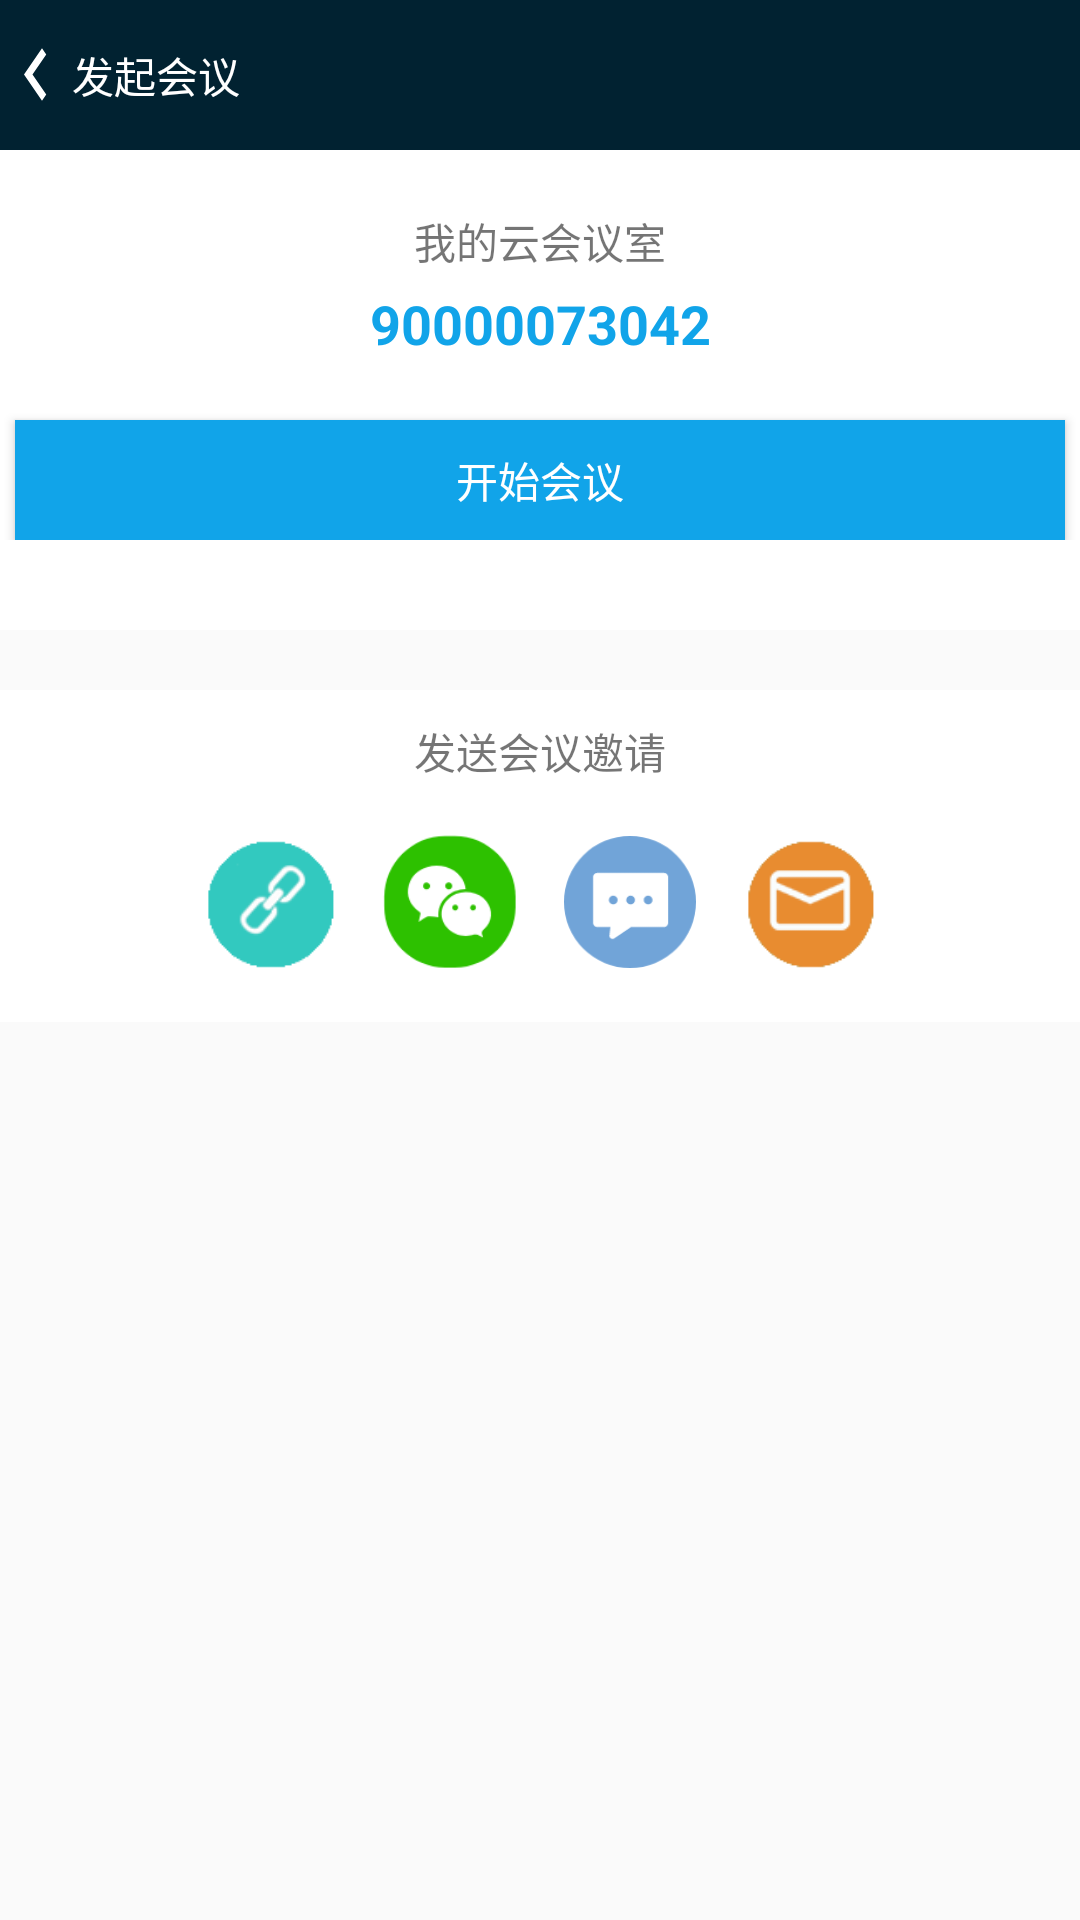

Here is an Android app screen rendered from its layout file. Give the layout XML and the strings, colors and styles it references.
<!-- AndroidManifest.xml: application theme AppTheme.NoActionBar -->
<!-- res/layout/activity_begin.xml -->
<?xml version="1.0" encoding="utf-8"?>
<LinearLayout
    xmlns:android="http://schemas.android.com/apk/res/android" android:layout_width="match_parent"
    android:layout_height="match_parent"
    android:orientation="vertical"
    android:gravity="center_horizontal">
    <LinearLayout
        android:layout_width="match_parent"
        android:layout_height="50dp"
        android:background="#012231"
        android:gravity="center_vertical"
        android:orientation="horizontal">

        <ImageView
            android:id="@+id/back_begin"
            android:layout_width="wrap_content"
            android:layout_height="35dp"
            android:scaleType="fitXY"
            android:src="@drawable/ic_chevron_left_black_24dp" />
        <TextView
            android:layout_width="wrap_content"
            android:layout_height="wrap_content"
            android:text="发起会议"
            android:textColor="#fff" />


    </LinearLayout>

    <LinearLayout
        android:layout_width="match_parent"
        android:layout_height="wrap_content"
        android:orientation="vertical"
        android:gravity="center"
        android:paddingBottom="30dp"
        android:background="#ffffff">

        <TextView
            android:layout_width="match_parent"
            android:layout_height="wrap_content"
            android:layout_marginTop="20dp"
            android:gravity="center"
            android:text="我的云会议室" />

        <TextView
            android:layout_width="match_parent"
            android:layout_height="wrap_content"
            android:layout_marginTop="5dp"
            android:gravity="center"
            android:text="90000073042"
            android:textColor="#11a4e9"
            android:textSize="18sp"
            android:textStyle="bold" />

        <Button

            android:layout_width="350dp"
            android:layout_height="40dp"
            android:layout_marginTop="20dp"
            android:background="#11a4e9"
            android:gravity="center"
            android:text="开始会议"
            android:textColor="#fff" />

    </LinearLayout>

    <TextView
        android:paddingTop="10dp"
        android:layout_marginTop="20dp"
        android:gravity="center"
        android:layout_width="match_parent"
        android:layout_height="wrap_content"
        android:text="发送会议邀请"
        android:background="#fff"
        />

    <LinearLayout

        android:layout_width="match_parent"
        android:layout_height="wrap_content"
        android:orientation="horizontal"
        android:gravity="center"
        android:padding="10dp"
        android:background="#fff">

        <ImageView
            android:id="@+id/share"
            android:layout_margin="5dp"
            android:layout_width="50dp"
            android:layout_height="50dp"
            android:src="@drawable/line"
            />
        <ImageView
            android:id="@+id/wechat"
            android:layout_margin="5dp"
            android:layout_width="50dp"
            android:layout_height="50dp"
            android:src="@drawable/wechat" />
        <ImageView
            android:padding="3dp"
            android:id="@+id/msg"
            android:layout_margin="5dp"
            android:layout_width="50dp"
            android:layout_height="50dp"
            android:src="@drawable/msg" />
        <ImageView
            android:id="@+id/email"
            android:layout_margin="5dp"
            android:layout_width="50dp"
            android:layout_height="50dp"
            android:src="@drawable/email" />
    </LinearLayout>
</LinearLayout>
<!-- resources referenced by this layout -->
<resources>
  <!-- drawable email: png bitmap (drawable, 21835 bytes) -->
  <!-- drawable ic_chevron_left_black_24dp (drawable) -->
  <vector android:height="50dp" android:tint="#FFFFFF"
      android:viewportHeight="24.0" android:viewportWidth="24.0"
      android:width="24dp" xmlns:android="http://schemas.android.com/apk/res/android">
      <path android:fillColor="#FF000000" android:pathData="M15.41,7.41L14,6l-6,6 6,6 1.41,-1.41L10.83,12z"/>
  </vector>
  <!-- drawable line: png bitmap (drawable, 22784 bytes) -->
  <!-- drawable msg: png bitmap (drawable, 4311 bytes) -->
  <!-- drawable wechat: png bitmap (drawable, 5426 bytes) -->
  <style name="AppTheme.NoActionBar">
      <item name="windowActionBar">false</item>
      <item name="windowNoTitle">true</item>
          <item name="colorPrimary">@android:color/black</item>
      <item name="colorPrimaryDark">@android:color/black</item>
  </style>
</resources>
